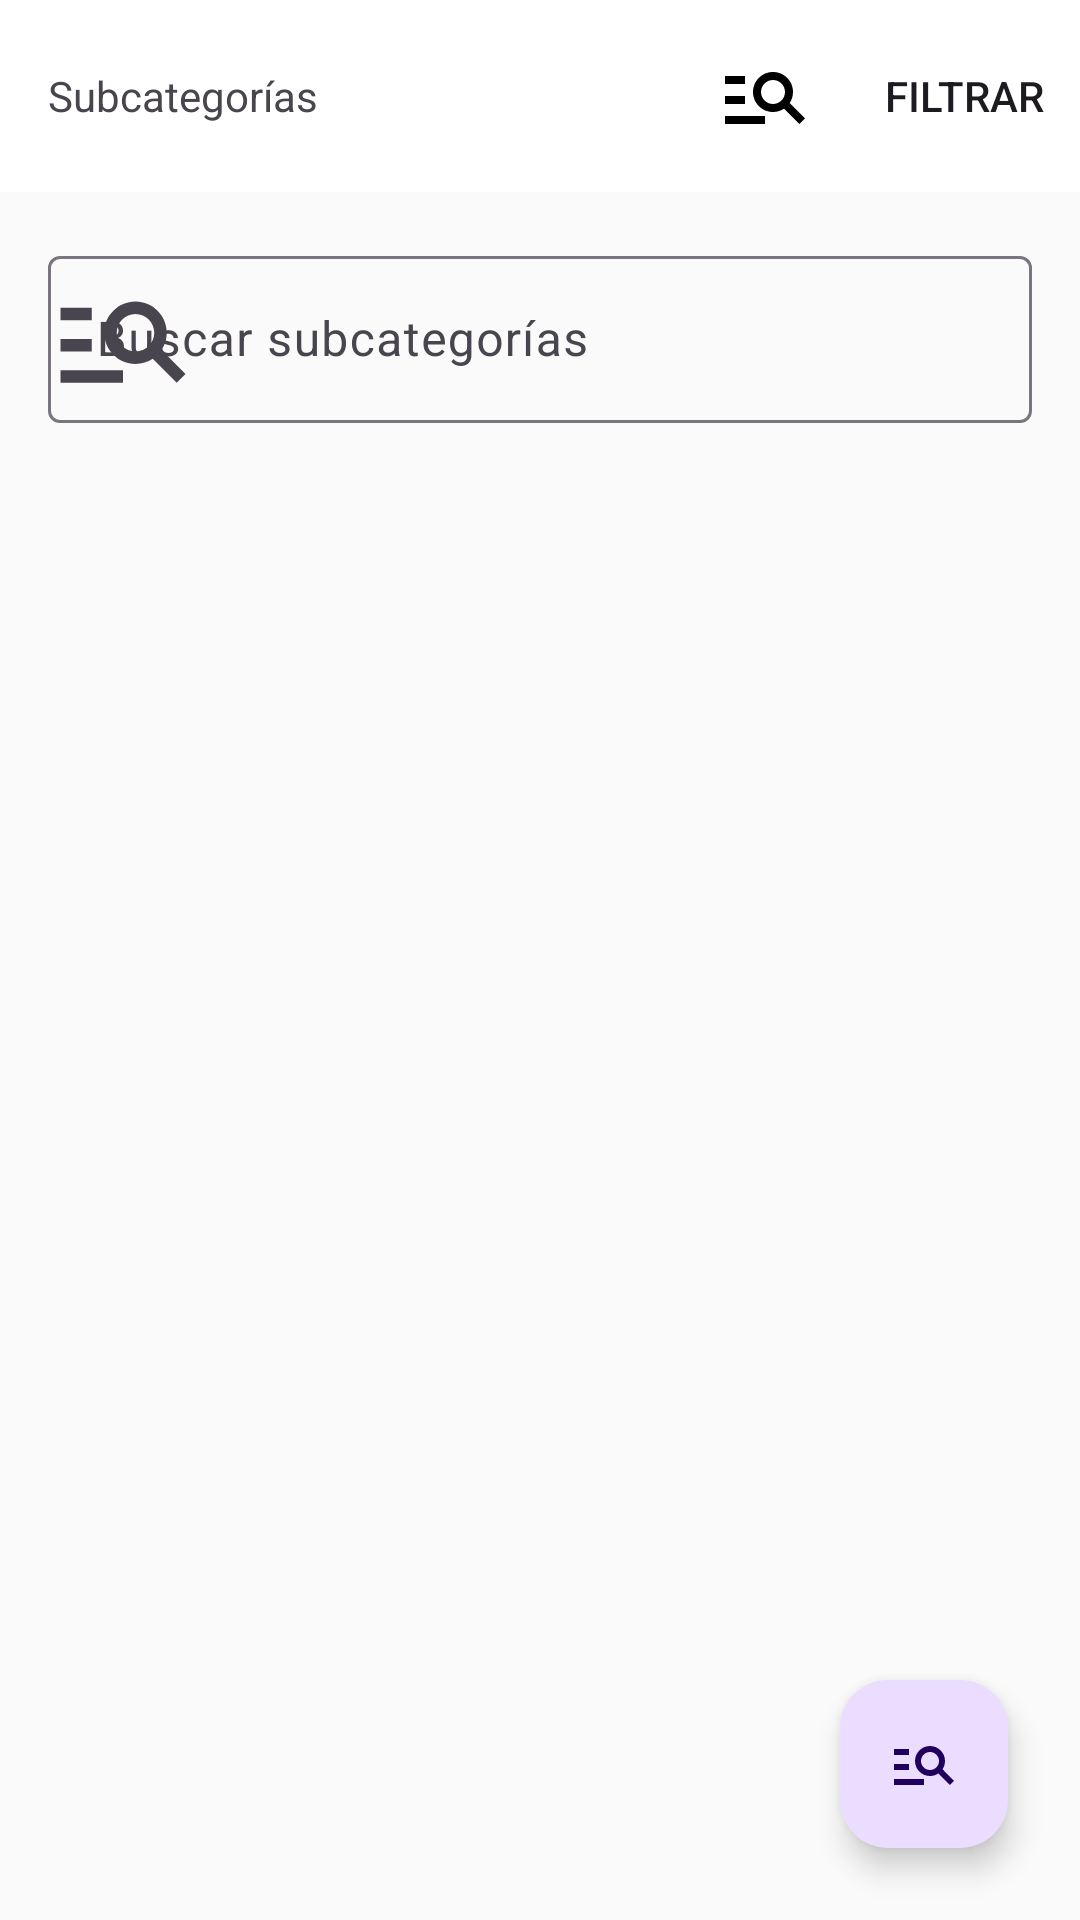

Produce the Android XML layout that renders to this screen, including the resource entries it uses.
<!-- AndroidManifest.xml: application theme Theme.MiCasaApp -->
<!-- res/layout/fragment_subcategorias.xml -->
<?xml version="1.0" encoding="utf-8"?>
<androidx.coordinatorlayout.widget.CoordinatorLayout
    xmlns:android="http://schemas.android.com/apk/res/android"
    xmlns:app="http://schemas.android.com/apk/res-auto"
    xmlns:tools="http://schemas.android.com/tools"
    android:layout_width="match_parent"
    android:layout_height="match_parent"
    android:background="@color/md_theme_background">

    <com.google.android.material.appbar.AppBarLayout
        android:id="@+id/appBarLayout"
        android:layout_width="match_parent"
        android:layout_height="wrap_content"
        android:background="@android:color/transparent"
        app:elevation="0dp">

        <com.google.android.material.appbar.MaterialToolbar
            android:id="@+id/topAppBar"
            android:layout_width="match_parent"
            android:layout_height="?attr/actionBarSize"
            android:background="@color/md_theme_surface"
            app:menu="@menu/top_app_bar"
            app:title="Subcategorías"
            app:navigationIcon="@drawable/ic_back"
            app:titleTextAppearance="@style/TextAppearance.App.TitleLarge" />

    </com.google.android.material.appbar.AppBarLayout>

    <androidx.core.widget.NestedScrollView
        android:id="@+id/nestedScrollView"
        android:layout_width="match_parent"
        android:layout_height="match_parent"
        android:fillViewport="true"
        app:layout_behavior="@string/appbar_scrolling_view_behavior">

        <androidx.constraintlayout.widget.ConstraintLayout
            android:id="@+id/contSubcategorias"
            android:layout_width="match_parent"
            android:layout_height="match_parent">

            <com.google.android.material.textfield.TextInputLayout
                android:id="@+id/searchLayout"
                android:layout_width="match_parent"
                android:layout_height="wrap_content"
                android:layout_margin="@dimen/spacing_medium"
                android:hint="Buscar subcategorías"
                app:endIconMode="clear_text"
                app:startIconDrawable="@drawable/ic_search"
                style="@style/Widget.Material3.TextInputLayout.OutlinedBox"
                app:layout_constraintTop_toTopOf="parent">

                <com.google.android.material.textfield.TextInputEditText
                    android:id="@+id/searchView"
                    android:layout_width="match_parent"
                    android:layout_height="wrap_content"
                    android:imeOptions="actionSearch"
                    android:inputType="text"
                    android:maxLines="1" />

            </com.google.android.material.textfield.TextInputLayout>

            <androidx.recyclerview.widget.RecyclerView
                android:id="@+id/recyclerViewSubcategorias"
                android:layout_width="match_parent"
                android:layout_height="0dp"
                android:clipToPadding="false"
                android:padding="@dimen/spacing_small"
                app:layout_constraintTop_toBottomOf="@id/searchLayout"
                app:layout_constraintBottom_toBottomOf="parent"
                tools:listitem="@layout/item_subcategoria"
                tools:itemCount="4" />

            <TextView
                android:id="@+id/textErrorSubcategorias"
                android:layout_width="match_parent"
                android:layout_height="wrap_content"
                android:layout_margin="@dimen/spacing_medium"
                android:gravity="center"
                android:textColor="@color/md_theme_error"
                android:visibility="gone"
                app:layout_constraintTop_toBottomOf="@id/searchLayout"
                tools:text="Error al cargar subcategorías"
                tools:visibility="visible" />

        </androidx.constraintlayout.widget.ConstraintLayout>

    </androidx.core.widget.NestedScrollView>

    <com.airbnb.lottie.LottieAnimationView
        android:id="@+id/lottieAnimationView"
        android:layout_width="200dp"
        android:layout_height="200dp"
        android:layout_gravity="center"
        android:visibility="gone"
        app:lottie_autoPlay="true"
        app:lottie_loop="true"
        app:lottie_rawRes="@raw/casa_loading" />

    <include
        android:id="@+id/fragmentNoData"
        layout="@layout/fragment_no_data"
        android:layout_width="match_parent"
        android:layout_height="match_parent"
        android:visibility="gone" />

    <com.google.android.material.floatingactionbutton.FloatingActionButton
        android:id="@+id/fabNuevaBusqueda"
        android:layout_width="wrap_content"
        android:layout_height="wrap_content"
        android:layout_gravity="bottom|end"
        android:layout_margin="@dimen/spacing_large"
        android:contentDescription="Nueva búsqueda"
        app:srcCompat="@drawable/ic_search" />

</androidx.coordinatorlayout.widget.CoordinatorLayout>
<!-- res/layout/item_subcategoria.xml (included above) -->
<?xml version="1.0" encoding="utf-8"?>
<com.google.android.material.card.MaterialCardView
    xmlns:android="http://schemas.android.com/apk/res/android"
    xmlns:app="http://schemas.android.com/apk/res-auto"
    xmlns:tools="http://schemas.android.com/tools"
    android:layout_width="match_parent"
    android:layout_height="200dp"
    android:layout_margin="8dp"
    app:cardCornerRadius="20dp"
    app:cardElevation="0dp"
    app:strokeWidth="1dp"
    app:strokeColor="@color/md_theme_surfaceVariant"
    app:rippleColor="@color/md_theme_primaryContainer"
    android:clickable="true"
    android:focusable="true">

    <androidx.constraintlayout.widget.ConstraintLayout
        android:layout_width="match_parent"
        android:layout_height="match_parent">

        <View
            android:layout_width="match_parent"
            android:layout_height="match_parent"
            android:background="@drawable/categoria_gradient_bg"
            android:alpha="0.1"/>

        <com.google.android.material.imageview.ShapeableImageView
            android:id="@+id/imgSubcategoria"
            android:layout_width="80dp"
            android:layout_height="80dp"
            android:layout_marginTop="24dp"
            android:background="@color/md_theme_surfaceVariant"
            android:padding="16dp"
            android:scaleType="centerInside"
            app:layout_constraintEnd_toEndOf="parent"
            app:layout_constraintStart_toStartOf="parent"
            app:layout_constraintTop_toTopOf="parent"
            app:shapeAppearanceOverlay="@style/CircleImageViewStyle"
            tools:src="@tools:sample/avatars" />

        <TextView
            android:id="@+id/txtNombreSubcategoria"
            android:layout_width="0dp"
            android:layout_height="wrap_content"
            android:layout_marginHorizontal="16dp"
            android:layout_marginTop="16dp"
            android:ellipsize="end"
            android:fontFamily="@font/poppins_medium"
            android:gravity="center"
            android:maxLines="2"
            android:textAlignment="center"
            android:textColor="@color/md_theme_onSurface"
            android:textSize="18sp"
            app:layout_constraintEnd_toEndOf="parent"
            app:layout_constraintStart_toStartOf="parent"
            app:layout_constraintTop_toBottomOf="@id/imgSubcategoria"
            tools:text="Detalle de Muro" />

        <TextView
            android:id="@+id/txtDescripcion"
            android:layout_width="0dp"
            android:layout_height="wrap_content"
            android:layout_marginHorizontal="24dp"
            android:layout_marginTop="4dp"
            android:ellipsize="end"
            android:fontFamily="@font/poppins"
            android:gravity="center"
            android:maxLines="1"
            android:textAlignment="center"
            android:textColor="@color/md_theme_onSurfaceVariant"
            android:textSize="14sp"
            app:layout_constraintEnd_toEndOf="parent"
            app:layout_constraintStart_toStartOf="parent"
            app:layout_constraintTop_toBottomOf="@id/txtNombreSubcategoria"
            tools:text="Encuentra expertos en detalles" />

        <com.google.android.material.chip.Chip
            android:id="@+id/chipDisponible"
            android:layout_width="wrap_content"
            android:layout_height="wrap_content"
            android:layout_margin="12dp"
            android:text="Disponible"
            android:textColor="@color/md_theme_primary"
            android:textSize="12sp"
            app:chipBackgroundColor="@color/md_theme_primaryContainer"
            app:chipMinHeight="28dp"
            app:chipStartPadding="12dp"
            app:chipEndPadding="12dp"
            app:ensureMinTouchTargetSize="false"
            app:layout_constraintStart_toStartOf="parent"
            app:layout_constraintTop_toTopOf="parent" />

    </androidx.constraintlayout.widget.ConstraintLayout>

</com.google.android.material.card.MaterialCardView>
<!-- res/layout/fragment_no_data.xml (included above) -->
<?xml version="1.0" encoding="utf-8"?>
<androidx.constraintlayout.widget.ConstraintLayout xmlns:android="http://schemas.android.com/apk/res/android"
    android:layout_width="match_parent"
    android:layout_height="match_parent">

    <LinearLayout
        android:id="@+id/cont_no_data"
        android:layout_width="match_parent"
        android:layout_height="match_parent"
        android:gravity="center"
        android:orientation="vertical"
        android:visibility="gone">
        
        <ImageView
            android:id="@+id/imageNoData"
            android:layout_width="200dp"
            android:layout_height="200dp"
            android:src="@drawable/ic_no_data"
            android:contentDescription="Icono de no hay datos"/>

        <TextView
            android:id="@+id/textNoData"
            android:layout_width="wrap_content"
            android:layout_height="wrap_content"
            android:text="No se encontraron resultados"
            android:textSize="20sp"
            android:textStyle="bold"
            android:textColor="@color/md_theme_onBackground"
            android:layout_marginTop="16dp"
            android:fontFamily="@font/poppins_medium"/>

        <com.google.android.material.button.MaterialButton
            android:id="@+id/buttonRetry"
            android:layout_width="wrap_content"
            android:layout_height="wrap_content"
            android:text="Reintentar"
            android:layout_marginTop="16dp"
            android:visibility="gone"/>
    </LinearLayout>

</androidx.constraintlayout.widget.ConstraintLayout>
<!-- resources referenced by this layout -->
<resources>
  <color name="md_theme_background">#FAFAFA</color>
  <color name="md_theme_error">#D32F2F</color>
  <color name="md_theme_onBackground">#263238</color>
  <color name="md_theme_onSurface">#263238</color>
  <color name="md_theme_onSurfaceVariant">#37474F</color>
  <color name="md_theme_primary">#F4511E</color>
  <color name="md_theme_primaryContainer">#FF8A65</color>
  <color name="md_theme_surface">#FFFFFF</color>
  <color name="md_theme_surfaceVariant">#ECEFF1</color>
  <dimen name="spacing_large">24dp</dimen>
  <dimen name="spacing_medium">16dp</dimen>
  <dimen name="spacing_small">8dp</dimen>
  <!-- drawable categoria_gradient_bg (drawable) -->
  <?xml version="1.0" encoding="utf-8"?>
  <shape xmlns:android="http://schemas.android.com/apk/res/android">
      <gradient
          android:angle="135"
          android:startColor="@color/md_theme_primaryContainer"
          android:centerColor="@color/md_theme_secondaryContainer"
          android:endColor="@color/md_theme_tertiaryContainer"
          android:type="linear" />
  </shape>
  <!-- drawable ic_no_data (drawable) -->
  <?xml version="1.0" encoding="utf-8"?>
  <vector xmlns:android="http://schemas.android.com/apk/res/android"
      android:width="24dp"
      android:height="24dp"
      android:viewportWidth="24"
      android:viewportHeight="24">
      <path
          android:fillColor="@color/md_theme_primary"
          android:pathData="M20,6h-8l-2,-2H4C2.9,4 2,4.9 2,6v12c0,1.1 0.9,2 2,2h16c1.1,0 2,-0.9 2,-2V8C22,6.9 21.1,6 20,6zM20,18H4V6h5.17l2,2H20V18zM12,14c-1.1,0 -2,-0.9 -2,-2s0.9,-2 2,-2s2,0.9 2,2S13.1,14 12,14z"/>
  </vector>
  <!-- drawable ic_search (drawable) -->
  <vector xmlns:android="http://schemas.android.com/apk/res/android" android:autoMirrored="true" android:height="50dp" android:tint="#000000" android:viewportHeight="24" android:viewportWidth="24" android:width="50dp">
        
      <path android:fillColor="@android:color/white" android:pathData="M7,9H2V7h5V9zM7,12H2v2h5V12zM20.59,19l-3.83,-3.83C15.96,15.69 15.02,16 14,16c-2.76,0 -5,-2.24 -5,-5s2.24,-5 5,-5s5,2.24 5,5c0,1.02 -0.31,1.96 -0.83,2.75L22,17.59L20.59,19zM17,11c0,-1.65 -1.35,-3 -3,-3s-3,1.35 -3,3s1.35,3 3,3S17,12.65 17,11zM2,19h10v-2H2V19z"/>
      
  </vector>
  <style name="CircleImageViewStyle">
          <item name="cornerFamily">rounded</item>
          <item name="cornerSize">50%</item>
      </style>
  <style name="Theme.MiCasaApp" parent="Theme.Material3.Light.NoActionBar">
          
          <item name="colorPrimary">@color/md_theme_primary</item>
          <item name="colorOnPrimary">@color/md_theme_onPrimary</item>
          <item name="colorPrimaryContainer">@color/md_theme_primaryContainer</item>
          <item name="colorOnPrimaryContainer">@color/md_theme_onPrimaryContainer</item>
  
          
          <item name="colorSurface">@color/md_theme_surface</item>
          <item name="colorOnSurface">@color/md_theme_onSurface</item>
          <item name="colorSurfaceVariant">@color/md_theme_surfaceVariant</item>
          <item name="colorOnSurfaceVariant">@color/md_theme_onSurfaceVariant</item>
  
          
          <item name="colorOutline">@color/md_theme_outline</item>
  
          
          <item name="android:statusBarColor">@color/md_theme_surface</item>
          <item name="android:windowLightStatusBar">true</item>
  
          
          <item name="fontFamily">@font/poppins</item>
          <item name="android:fontFamily">@font/poppins</item>
      </style>
  <color name="md_theme_secondaryContainer">#FF5722</color>
  <color name="md_theme_tertiaryContainer">#E64A19</color>
  <color name="md_theme_onPrimary">#FFFFFF</color>
  <color name="md_theme_onPrimaryContainer">#FFFFFF</color>
  <color name="md_theme_outline">#546E7A</color>
</resources>
